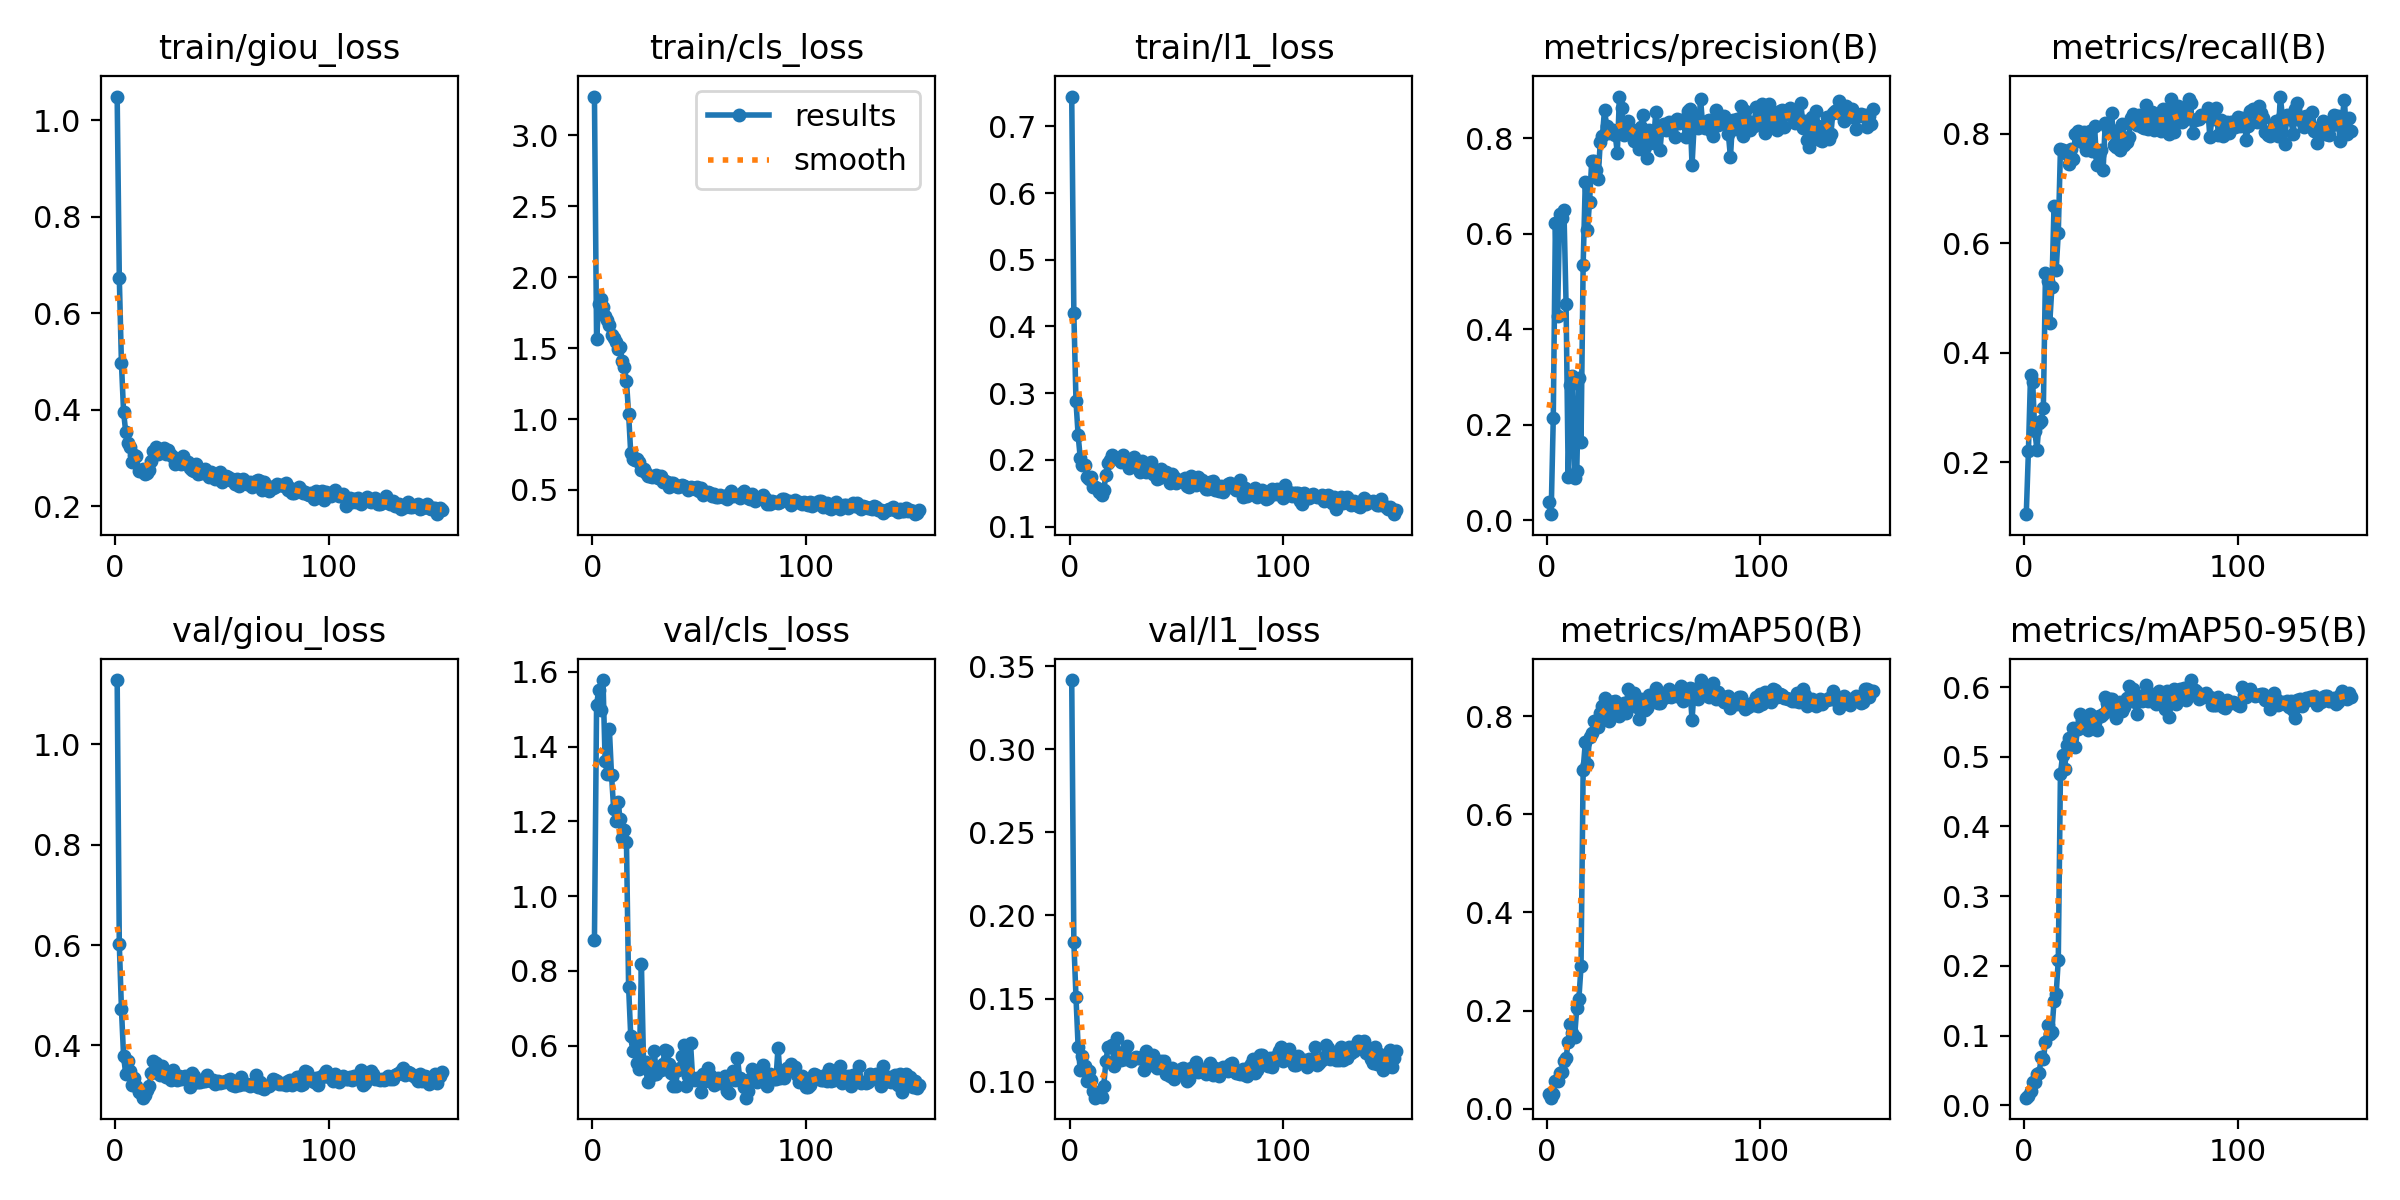

Source data for this figure (header and first rows):
epoch, time, train/giou_loss, train/cls_loss, train/l1_loss, metrics/precision(B), metrics/recall(B), metrics/mAP50(B), metrics/mAP50-95(B), val/giou_loss, val/cls_loss, val/l1_loss, lr/pg0, lr/pg1, lr/pg2
1, 32.36, 1.049, 3.273, 0.7447, 0.03907, 0.1055, 0.0289, 0.01106, 1.128, 0.8824, 0.3417, 0.06708, 6.59722e-05, 6.59722e-05
2, 64.68, 0.6734, 1.562, 0.4196, 0.01276, 0.22, 0.02238, 0.01288, 0.6019, 1.511, 0.184, 0.03381, 0.0001324, 0.0001324
3, 97.46, 0.4964, 1.81, 0.2878, 0.2133, 0.3597, 0.03059, 0.02044, 0.473, 1.552, 0.1508, 0.0005457, 0.0001985, 0.0001985
4, 130.3, 0.3957, 1.848, 0.2371, 0.6223, 0.3462, 0.05574, 0.03371, 0.379, 1.499, 0.1211, 0.0001988, 0.0001988, 0.0001988
5, 163.1, 0.3541, 1.786, 0.2028, 0.4274, 0.2566, 0.05607, 0.03313, 0.3433, 1.578, 0.1068, 0.0001984, 0.0001984, 0.0001984
6, 195.7, 0.3319, 1.728, 0.1918, 0.6409, 0.2236, 0.07187, 0.04525, 0.369, 1.362, 0.1155, 0.000198, 0.000198, 0.000198
7, 228.4, 0.3221, 1.696, 0.193, 0.6335, 0.2723, 0.07444, 0.04614, 0.3489, 1.327, 0.1095, 0.0001976, 0.0001976, 0.0001976
8, 261.2, 0.2923, 1.661, 0.1739, 0.6488, 0.2765, 0.0978, 0.06876, 0.3207, 1.446, 0.1006, 0.0001972, 0.0001972, 0.0001972
9, 294, 0.3072, 1.593, 0.172, 0.4522, 0.2992, 0.1042, 0.06606, 0.3347, 1.324, 0.1067, 0.0001968, 0.0001968, 0.0001968
10, 326.6, 0.3041, 1.569, 0.175, 0.09107, 0.5466, 0.1353, 0.09082, 0.3185, 1.233, 0.1011, 0.0001964, 0.0001964, 0.0001964
11, 359.4, 0.2732, 1.545, 0.1591, 0.2826, 0.5314, 0.173, 0.1157, 0.3067, 1.201, 0.09434, 0.000196, 0.000196, 0.000196
12, 392.3, 0.2723, 1.491, 0.1596, 0.3022, 0.4544, 0.1546, 0.1026, 0.3046, 1.253, 0.09035, 0.0001956, 0.0001956, 0.0001956
13, 424.9, 0.2767, 1.505, 0.1571, 0.08826, 0.5199, 0.1463, 0.1054, 0.2961, 1.208, 0.09253, 0.0001952, 0.0001952, 0.0001952
14, 457.4, 0.2668, 1.412, 0.1513, 0.1031, 0.6674, 0.2051, 0.1499, 0.3006, 1.154, 0.09263, 0.0001949, 0.0001949, 0.0001949
15, 490.1, 0.2697, 1.37, 0.1478, 0.2976, 0.551, 0.224, 0.1591, 0.3116, 1.176, 0.0906, 0.0001945, 0.0001945, 0.0001945
16, 522.9, 0.2742, 1.267, 0.155, 0.1639, 0.6196, 0.2898, 0.2088, 0.3201, 1.144, 0.09751, 0.0001941, 0.0001941, 0.0001941
17, 555.7, 0.2944, 1.038, 0.177, 0.5348, 0.7715, 0.6908, 0.4751, 0.3453, 0.7569, 0.1122, 0.0001937, 0.0001937, 0.0001937
18, 588.5, 0.3144, 0.7585, 0.1952, 0.7089, 0.7713, 0.7464, 0.5023, 0.3697, 0.6259, 0.121, 0.0001933, 0.0001933, 0.0001933
19, 621.2, 0.3222, 0.7212, 0.1993, 0.6068, 0.7689, 0.7016, 0.4832, 0.3654, 0.5848, 0.1206, 0.0001929, 0.0001929, 0.0001929
20, 653.8, 0.3076, 0.7116, 0.2066, 0.6668, 0.7639, 0.7573, 0.5167, 0.3534, 0.6126, 0.122, 0.0001925, 0.0001925, 0.0001925
21, 686.6, 0.3168, 0.7196, 0.2034, 0.7516, 0.7446, 0.7663, 0.5263, 0.342, 0.5533, 0.1092, 0.0001921, 0.0001921, 0.0001921
22, 719.5, 0.3139, 0.7, 0.2029, 0.7515, 0.7726, 0.7911, 0.5192, 0.3588, 0.5367, 0.1263, 0.0001917, 0.0001917, 0.0001917
23, 752.2, 0.3212, 0.6386, 0.2034, 0.7326, 0.7548, 0.7882, 0.5409, 0.3416, 0.8179, 0.1148, 0.0001913, 0.0001913, 0.0001913
24, 784.9, 0.3087, 0.6454, 0.1964, 0.7148, 0.799, 0.7785, 0.5135, 0.3376, 0.5534, 0.113, 0.0001909, 0.0001909, 0.0001909
25, 817.6, 0.3161, 0.6169, 0.2078, 0.7907, 0.8053, 0.8069, 0.5404, 0.3383, 0.5573, 0.1179, 0.0001905, 0.0001905, 0.0001905
26, 850.3, 0.3058, 0.5977, 0.2017, 0.8034, 0.8023, 0.8201, 0.5616, 0.3303, 0.5036, 0.1136, 0.0001901, 0.0001901, 0.0001901
27, 883.1, 0.3025, 0.6015, 0.1951, 0.8585, 0.7859, 0.8363, 0.5524, 0.3518, 0.5268, 0.1213, 0.0001897, 0.0001897, 0.0001897
28, 915.6, 0.2868, 0.5921, 0.1872, 0.8261, 0.8026, 0.8285, 0.5486, 0.3412, 0.5209, 0.1138, 0.0001893, 0.0001893, 0.0001893
29, 948.1, 0.2935, 0.6006, 0.1947, 0.8103, 0.7711, 0.7906, 0.5474, 0.3312, 0.5859, 0.1125, 0.0001889, 0.0001889, 0.0001889
30, 980.7, 0.2977, 0.6057, 0.2041, 0.8142, 0.788, 0.8291, 0.539, 0.3392, 0.5241, 0.1142, 0.0001885, 0.0001885, 0.0001885
31, 1013, 0.2886, 0.5812, 0.1901, 0.816, 0.8049, 0.8296, 0.5614, 0.3328, 0.5408, 0.1151, 0.0001881, 0.0001881, 0.0001881
32, 1046, 0.3034, 0.5966, 0.1922, 0.8068, 0.7688, 0.8314, 0.5528, 0.3357, 0.5343, 0.1142, 0.0001877, 0.0001877, 0.0001877
33, 1079, 0.2898, 0.5571, 0.1817, 0.7695, 0.8135, 0.8075, 0.5493, 0.3389, 0.5499, 0.1144, 0.0001873, 0.0001873, 0.0001873
34, 1111, 0.2909, 0.566, 0.198, 0.8868, 0.7429, 0.8008, 0.5389, 0.3328, 0.5882, 0.1149, 0.0001869, 0.0001869, 0.0001869
35, 1144, 0.2795, 0.5566, 0.185, 0.8633, 0.7613, 0.8143, 0.5579, 0.3182, 0.5864, 0.1071, 0.0001865, 0.0001865, 0.0001865
36, 1177, 0.2757, 0.5189, 0.1814, 0.8072, 0.7699, 0.8273, 0.5585, 0.3447, 0.5511, 0.1186, 0.0001861, 0.0001861, 0.0001861
37, 1209, 0.2732, 0.546, 0.1876, 0.831, 0.7342, 0.806, 0.5616, 0.3384, 0.5279, 0.1148, 0.0001857, 0.0001857, 0.0001857
38, 1242, 0.288, 0.5482, 0.1961, 0.8366, 0.8206, 0.8545, 0.5862, 0.3279, 0.492, 0.1112, 0.0001853, 0.0001853, 0.0001853
39, 1274, 0.2659, 0.5304, 0.1785, 0.8197, 0.813, 0.8263, 0.5773, 0.3267, 0.4909, 0.1163, 0.000185, 0.000185, 0.000185
40, 1307, 0.2694, 0.5235, 0.1831, 0.8088, 0.8025, 0.8358, 0.5825, 0.3275, 0.5354, 0.1095, 0.0001846, 0.0001846, 0.0001846
41, 1340, 0.2679, 0.5302, 0.1709, 0.7948, 0.838, 0.8476, 0.5831, 0.3287, 0.54, 0.108, 0.0001842, 0.0001842, 0.0001842
42, 1372, 0.278, 0.5349, 0.1734, 0.8172, 0.7804, 0.8196, 0.5631, 0.3286, 0.573, 0.1089, 0.0001838, 0.0001838, 0.0001838
43, 1405, 0.2711, 0.5268, 0.1866, 0.7767, 0.7755, 0.7935, 0.5561, 0.3405, 0.6014, 0.1125, 0.0001834, 0.0001834, 0.0001834
44, 1437, 0.2602, 0.5237, 0.1793, 0.8227, 0.8066, 0.836, 0.5692, 0.3312, 0.4921, 0.1122, 0.000183, 0.000183, 0.000183
45, 1470, 0.2703, 0.4997, 0.1819, 0.8476, 0.7711, 0.8331, 0.5789, 0.329, 0.5196, 0.1044, 0.0001826, 0.0001826, 0.0001826
46, 1503, 0.2626, 0.5238, 0.177, 0.7802, 0.8182, 0.8132, 0.566, 0.3321, 0.6075, 0.1076, 0.0001822, 0.0001822, 0.0001822
47, 1535, 0.256, 0.5157, 0.1657, 0.7572, 0.7797, 0.8168, 0.5717, 0.3229, 0.5124, 0.1032, 0.0001818, 0.0001818, 0.0001818
48, 1568, 0.2592, 0.5039, 0.1786, 0.8168, 0.7856, 0.8424, 0.584, 0.3295, 0.5074, 0.1084, 0.0001814, 0.0001814, 0.0001814
49, 1600, 0.2714, 0.519, 0.1737, 0.8142, 0.7943, 0.8387, 0.6016, 0.3256, 0.5132, 0.1014, 0.000181, 0.000181, 0.000181
50, 1633, 0.2511, 0.4956, 0.1651, 0.7903, 0.8295, 0.8395, 0.5875, 0.3282, 0.5134, 0.1055, 0.0001806, 0.0001806, 0.0001806
51, 1666, 0.2607, 0.5115, 0.168, 0.8545, 0.8362, 0.857, 0.5976, 0.3266, 0.477, 0.1048, 0.0001802, 0.0001802, 0.0001802
52, 1699, 0.2635, 0.4662, 0.1692, 0.8181, 0.8257, 0.8263, 0.5783, 0.3288, 0.5241, 0.1078, 0.0001798, 0.0001798, 0.0001798
53, 1731, 0.2599, 0.4784, 0.1685, 0.7739, 0.8167, 0.827, 0.5615, 0.3322, 0.5051, 0.1085, 0.0001794, 0.0001794, 0.0001794
54, 1764, 0.2537, 0.4876, 0.1724, 0.8279, 0.8336, 0.8349, 0.5877, 0.3323, 0.539, 0.1045, 0.000179, 0.000179, 0.000179
55, 1796, 0.2572, 0.4806, 0.161, 0.829, 0.8123, 0.8438, 0.5805, 0.3216, 0.5222, 0.1005, 0.0001786, 0.0001786, 0.0001786
56, 1829, 0.2459, 0.4559, 0.159, 0.8176, 0.8104, 0.8382, 0.5841, 0.3193, 0.5053, 0.1015, 0.0001782, 0.0001782, 0.0001782
57, 1862, 0.2571, 0.4689, 0.1758, 0.8325, 0.8522, 0.8552, 0.6031, 0.3286, 0.4954, 0.108, 0.0001778, 0.0001778, 0.0001778
58, 1894, 0.2418, 0.4502, 0.1648, 0.8274, 0.8093, 0.8393, 0.5802, 0.3215, 0.5034, 0.1085, 0.0001774, 0.0001774, 0.0001774
59, 1927, 0.2482, 0.4528, 0.1629, 0.8336, 0.8279, 0.8484, 0.5847, 0.3376, 0.5135, 0.1119, 0.000177, 0.000177, 0.000177
60, 1960, 0.2559, 0.4654, 0.1744, 0.8014, 0.8403, 0.8445, 0.59, 0.3223, 0.5009, 0.1057, 0.0001766, 0.0001766, 0.0001766
... 93 more rows
